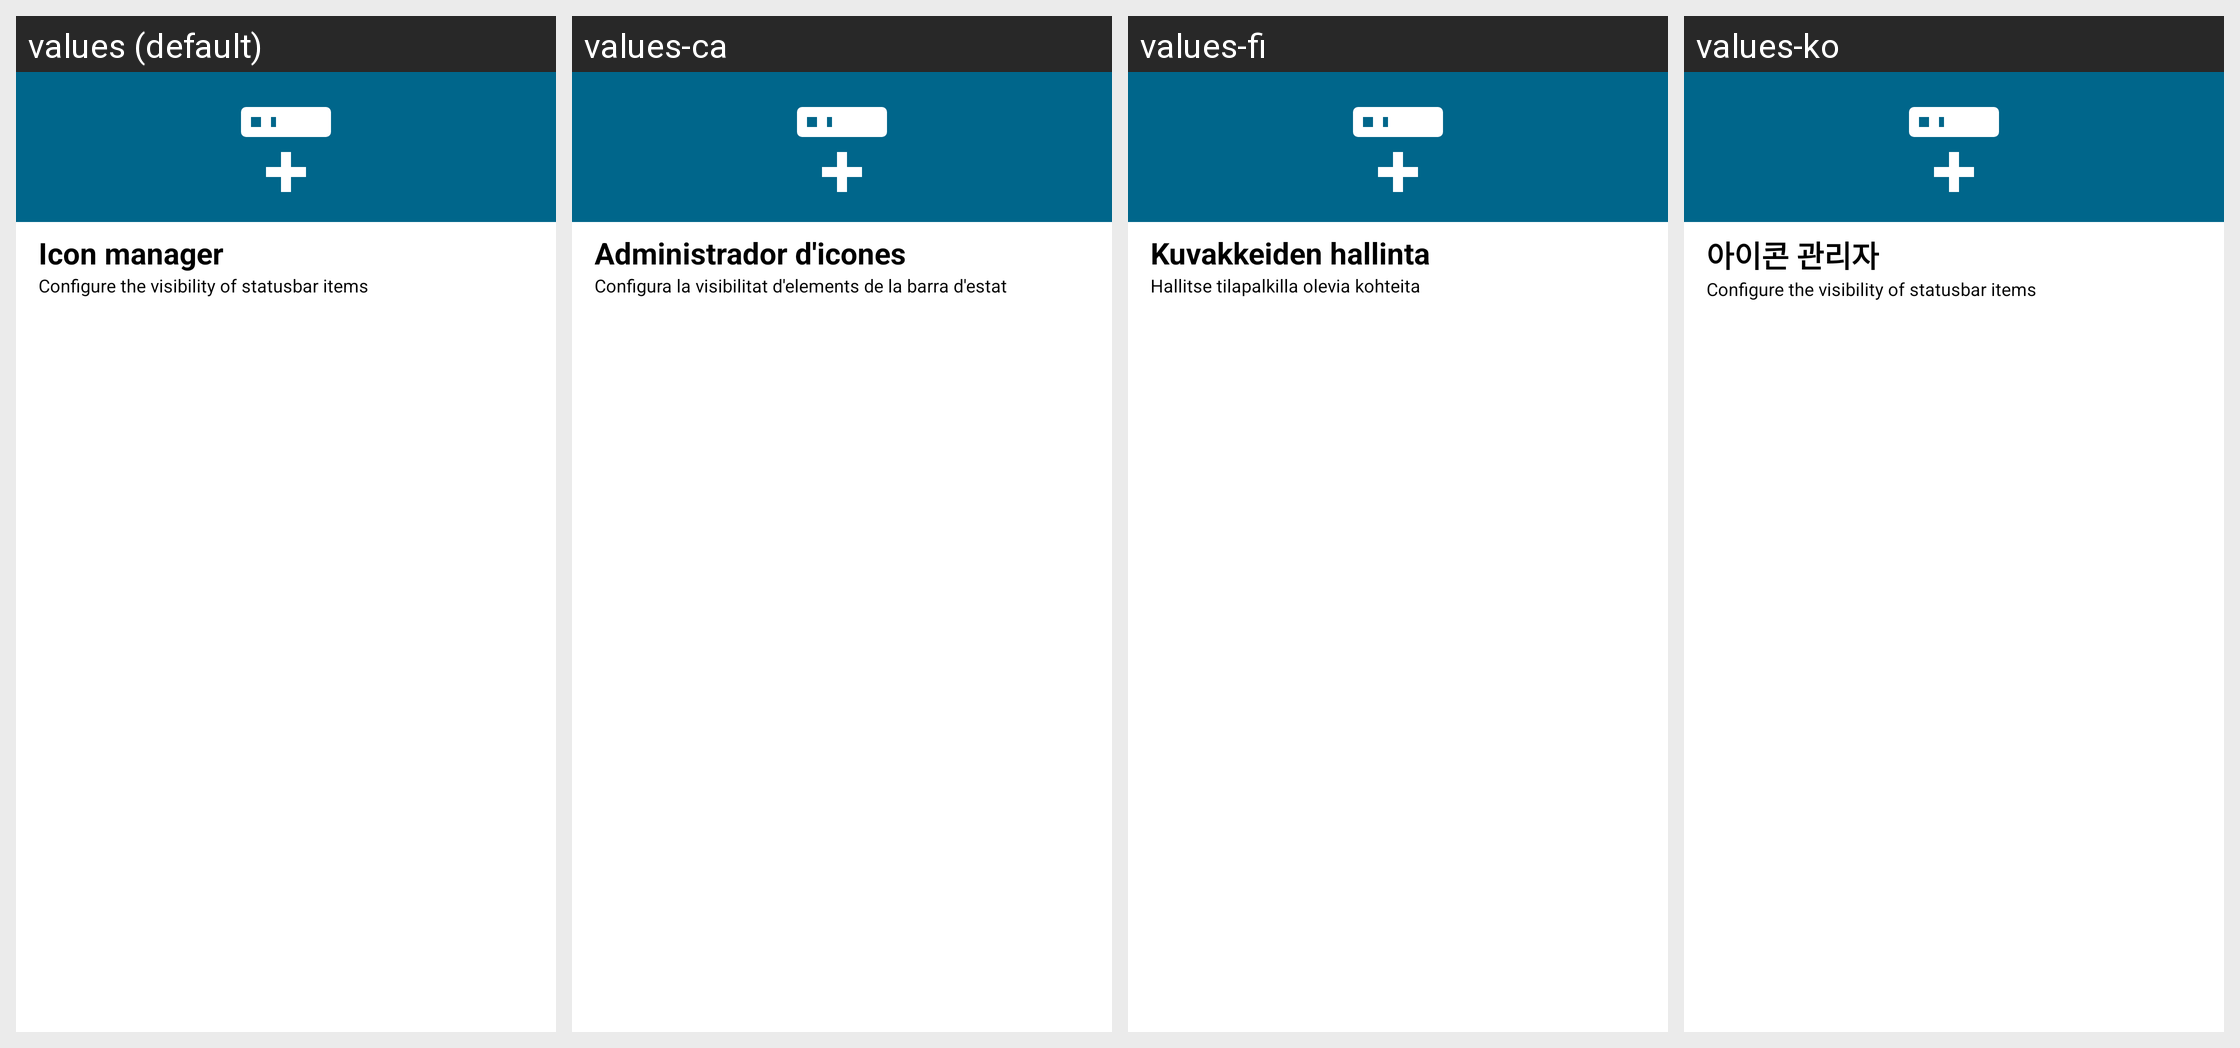

Here is an Android app screen in its default locale and in the app's own translations. Write out the translated-string differences for the strings that appear on this screen.
Android screen res/layout/icon_manager.xml rendered under 4 locales, left to right: values (default), values-ca, values-fi, values-ko. Device: Nexus 5 (rendered at 1080×1920; each locale shown at half size, 540×960, under a caption strip naming it); theme Theme.MaterialUnicorns.
Other locales in the repository, not shown: values-af, values-ar, values-cs, values-da, values-de, values-el, values-es, values-fr, values-hu, values-it, values-iw, values-ja, values-nl, values-no-rNO, values-pl, values-pt-rBR, values-pt-rPT, values-ro, values-ru, values-sr, values-sv, values-tr, values-uk, values-vi, values-zh-rCN, values-zh-rTW.
Strings drawn on this screen, with the default value and each locale's value (text and hints the layout hard-codes, and strings that could not be matched under every locale, appear in the picture but are not listed):

icon_manager_title
  values: Icon manager
  values-ca: Administrador d'icones
  values-fi: Kuvakkeiden hallinta
  values-ko: 아이콘 관리자

icon_manager_summary
  values: Configure the visibility of statusbar items
  values-ca: Configura la visibilitat d'elements de la barra d'estat
  values-fi: Hallitse tilapalkilla olevia kohteita
  values-ko: Configure the visibility of statusbar items
